Dataset: data (GitHub, noorainf18/Hex-Nut-Defective-Detection-and-Classification). Classes: broken, good.

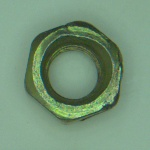
Label: good

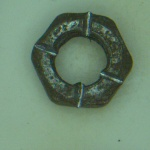
Label: broken

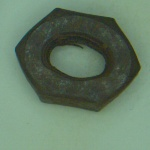
Label: broken

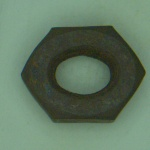
Label: broken

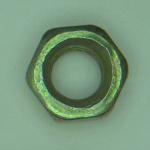
Label: good

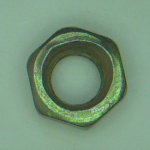
Label: good
